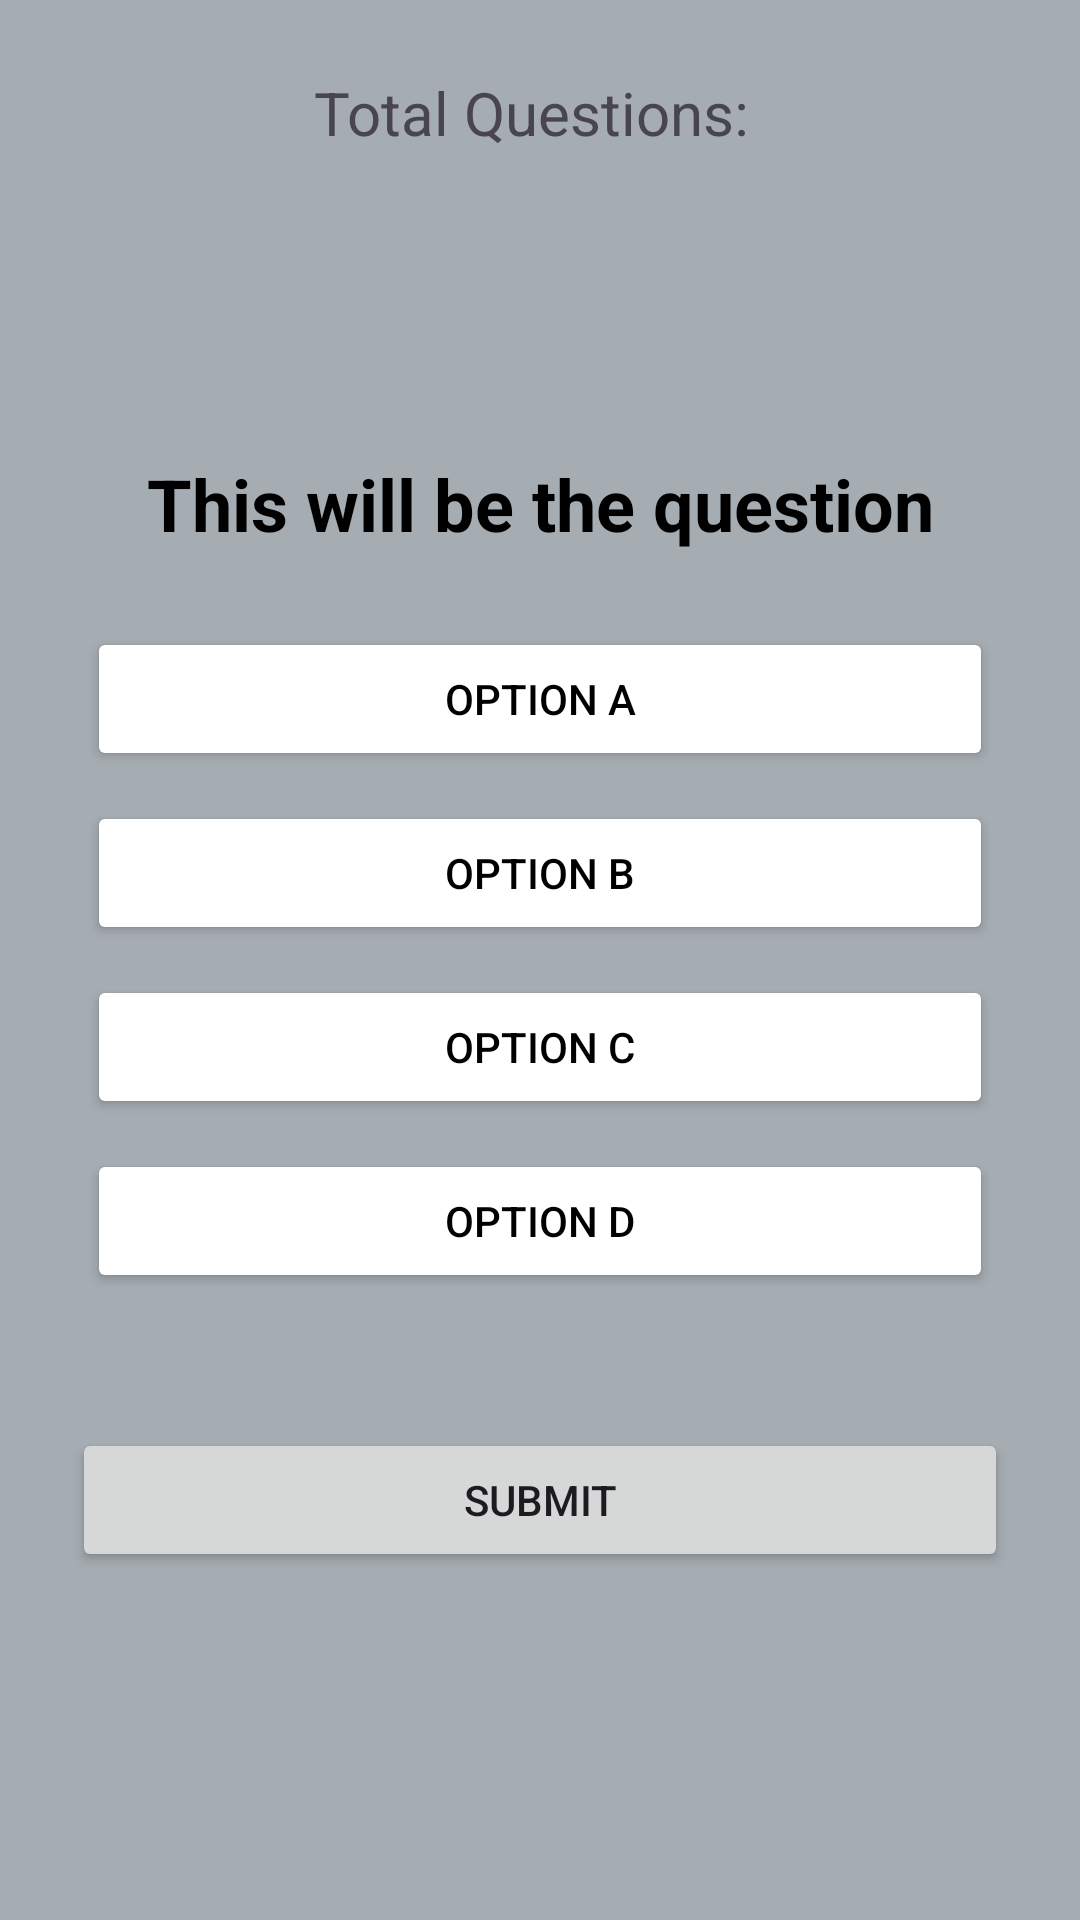

Reconstruct the res/layout file that produces this screen, plus the resources it refers to.
<!-- AndroidManifest.xml: application theme Theme.MADAsg1Iman -->
<!-- res/layout/activity_sa2_eng.xml -->
<?xml version="1.0" encoding="utf-8"?>
<RelativeLayout xmlns:android="http://schemas.android.com/apk/res/android"
    xmlns:app="http://schemas.android.com/apk/res-auto"
    xmlns:tools="http://schemas.android.com/tools"
    android:layout_width="match_parent"
    android:layout_height="match_parent"
    android:background="@color/material_dynamic_neutral_variant70"
    android:padding="24dp"
    tools:context=".P6_SA2_Eng">

    <TextView
        android:layout_width="wrap_content"
        android:layout_height="wrap_content"
        android:id="@+id/total_question"
        android:text="Total Questions: "
        android:layout_centerHorizontal="true"
        android:textSize="20dp"/>

    <TextView
        android:layout_width="match_parent"
        android:layout_height="wrap_content"
        android:id="@+id/question"
        android:textStyle="bold"
        android:text="This will be the question"
        android:textColor="@color/black"
        android:textSize="24dp"
        android:textAlignment="center"
        android:layout_margin="20dp"
        android:layout_above="@id/option_layout"/>


    <LinearLayout
        android:layout_width="match_parent"
        android:layout_height="wrap_content"
        android:id="@+id/option_layout"
        android:layout_centerInParent="true"
        android:orientation="vertical">

        <Button
            android:layout_width="match_parent"
            android:layout_height="wrap_content"
            android:id="@+id/option_A"
            android:layout_margin="5dp"
            android:backgroundTint="@color/white"
            android:text="Option A"
            android:textColor="@color/black"/>

        <Button
            android:layout_width="match_parent"
            android:layout_height="wrap_content"
            android:id="@+id/option_B"
            android:layout_margin="5dp"
            android:backgroundTint="@color/white"
            android:text="Option B"
            android:textColor="@color/black"/>

        <Button
            android:layout_width="match_parent"
            android:layout_height="wrap_content"
            android:id="@+id/option_C"
            android:layout_margin="5dp"
            android:backgroundTint="@color/white"
            android:text="Option C"
            android:textColor="@color/black"/>

        <Button
            android:layout_width="match_parent"
            android:layout_height="wrap_content"
            android:id="@+id/option_D"
            android:layout_margin="5dp"
            android:backgroundTint="@color/white"
            android:text="Option D"
            android:textColor="@color/black"/>

    </LinearLayout>
    
    <Button
        android:layout_width="match_parent"
        android:layout_height="wrap_content"
        android:id="@+id/submit_button"
        android:text="Submit"
        android:layout_below="@+id/option_layout"
        android:layout_marginTop="40dp"/>




</RelativeLayout>
<!-- resources referenced by this layout -->
<resources>
  <color name="black">#FF000000</color>
  <color name="white">#FFFFFFFF</color>
  <style name="Theme.MADAsg1Iman" parent="Base.Theme.MADAsg1Iman" />
  <style name="Base.Theme.MADAsg1Iman" parent="Theme.Material3.DayNight.NoActionBar">
          
          
      </style>
</resources>
